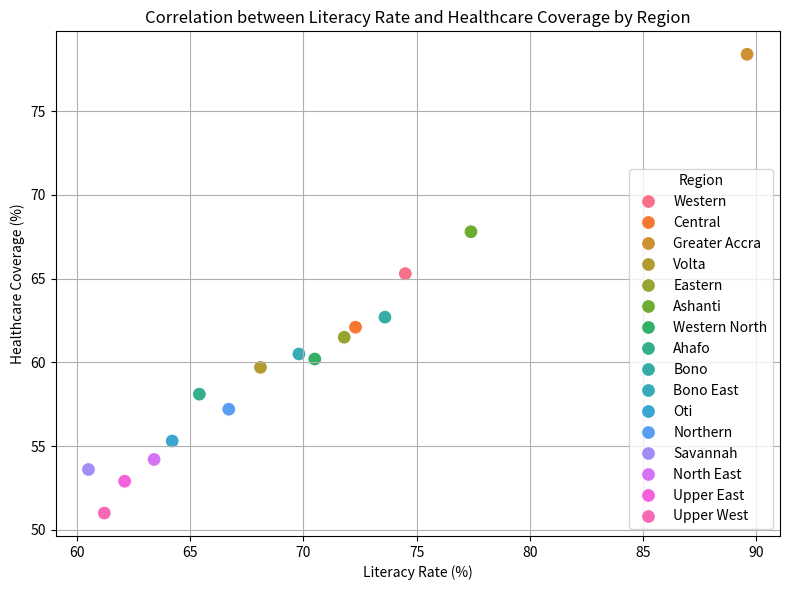

Python code for this plot:
import pandas as pd
import matplotlib.pyplot as plt
import seaborn as sns

# Sample data for healthcare coverage by region (replace with actual data if available)
healthcare_data = {
    'Region': ['Western', 'Central', 'Greater Accra', 'Volta', 'Eastern', 'Ashanti', 
               'Western North', 'Ahafo', 'Bono', 'Bono East', 'Oti', 'Northern', 
               'Savannah', 'North East', 'Upper East', 'Upper West'],
    'Healthcare_Coverage': [65.3, 62.1, 78.4, 59.7, 61.5, 67.8, 
                            60.2, 58.1, 62.7, 60.5, 55.3, 57.2, 
                            53.6, 54.2, 52.9, 51.0]  # Replace with actual values
}

# Create a DataFrame for healthcare coverage data
df_healthcare = pd.DataFrame(healthcare_data)

# Sample literacy data (replace with actual values if available)
literacy_data = {
    'Region': ['Western', 'Central', 'Greater Accra', 'Volta', 'Eastern', 'Ashanti', 
               'Western North', 'Ahafo', 'Bono', 'Bono East', 'Oti', 'Northern', 
               'Savannah', 'North East', 'Upper East', 'Upper West'],
    'Literacy_Rate': [74.5, 72.3, 89.6, 68.1, 71.8, 77.4, 70.5, 65.4, 73.6, 69.8, 
                      64.2, 66.7, 60.5, 63.4, 62.1, 61.2]  # Replace with actual values
}

# Create a DataFrame for literacy data
df_literacy = pd.DataFrame(literacy_data)

# Merge healthcare coverage data with literacy data on 'Region'
merged_health_literacy = pd.merge(df_healthcare, df_literacy, on='Region')

# Calculate the correlation between Healthcare Coverage and Literacy Rate
correlation_health_literacy = merged_health_literacy['Healthcare_Coverage'].corr(merged_health_literacy['Literacy_Rate'])

# Print the merged data and the correlation result
print("Merged Data (Healthcare Coverage and Literacy Rate):")
print(merged_health_literacy)
print(f"\nCorrelation between Healthcare Coverage and Literacy Rate: {correlation_health_literacy:.2f}")

# Plot the relationship between Healthcare Coverage and Literacy Rate
plt.figure(figsize=(8, 6))
sns.scatterplot(data=merged_health_literacy, x='Literacy_Rate', y='Healthcare_Coverage', hue='Region', s=100)
plt.title('Correlation between Literacy Rate and Healthcare Coverage by Region')
plt.xlabel('Literacy Rate (%)')
plt.ylabel('Healthcare Coverage (%)')
plt.grid(True)
plt.tight_layout()
plt.show()
